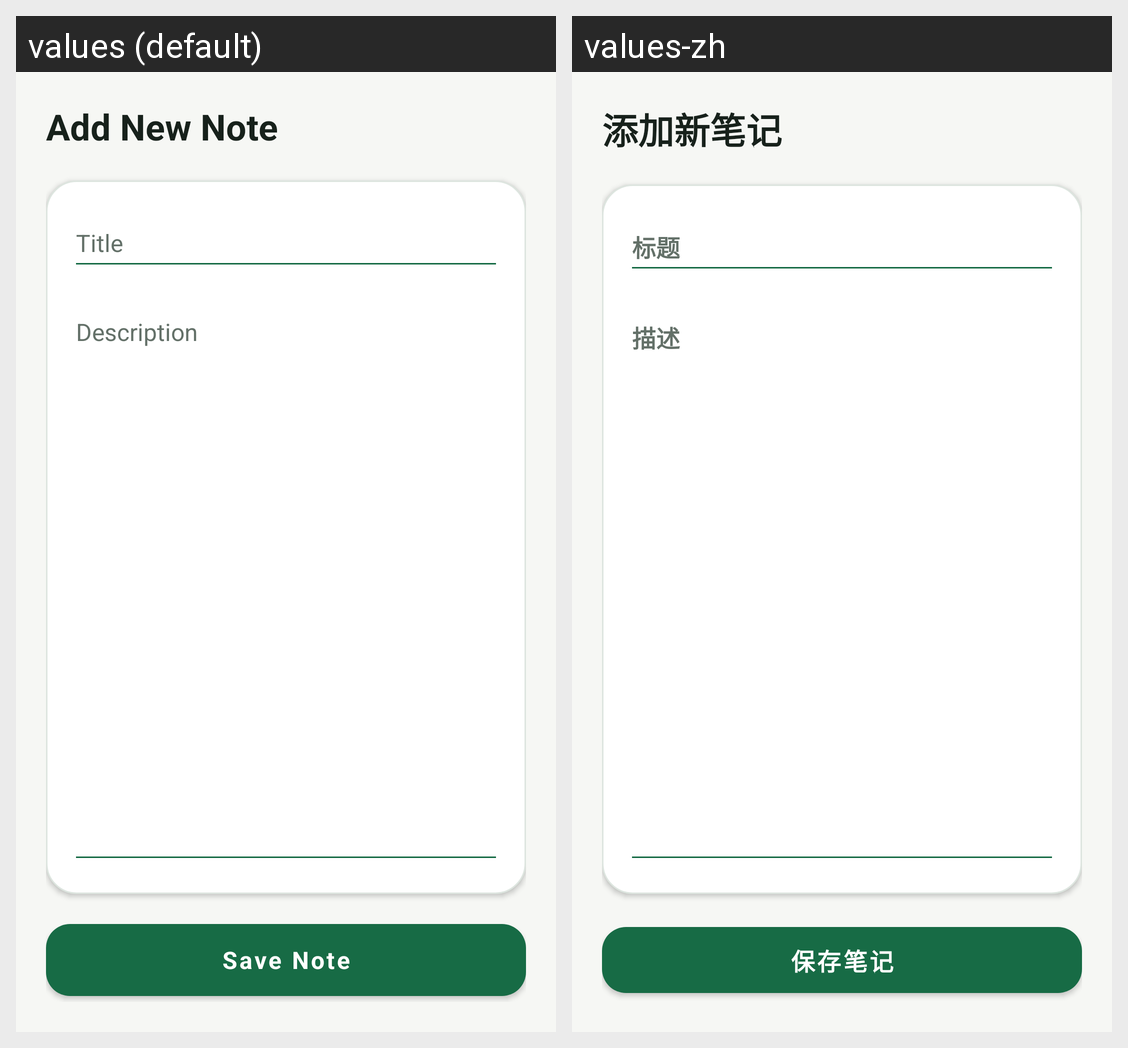

Locale-by-locale string values for the Android screen shown in this grid:
Android screen res/layout/fragment_add_note_.xml rendered under 2 locales, left to right: values (default), values-zh. Device: Nexus 5 (rendered at 1080×1920; each locale shown at half size, 540×960, under a caption strip naming it); theme Theme.Careium.
Strings drawn on this screen, with the default value and each locale's value (text and hints the layout hard-codes, and strings that could not be matched under every locale, appear in the picture but are not listed):

add_new_note
  values: Add New Note
  values-zh: 添加新笔记

title_text
  values: Title
  values-zh: 标题

description_text
  values: Description
  values-zh: 描述

save_note
  values: Save Note
  values-zh: 保存笔记
